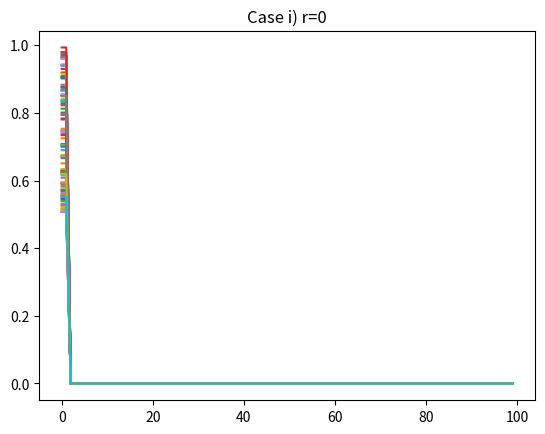
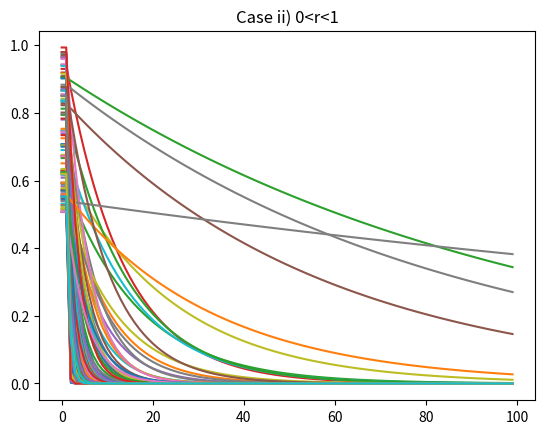
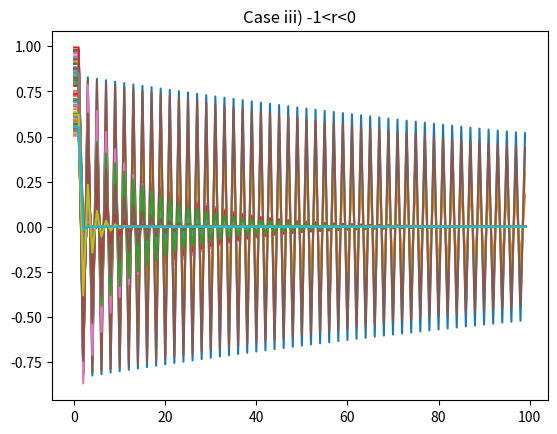
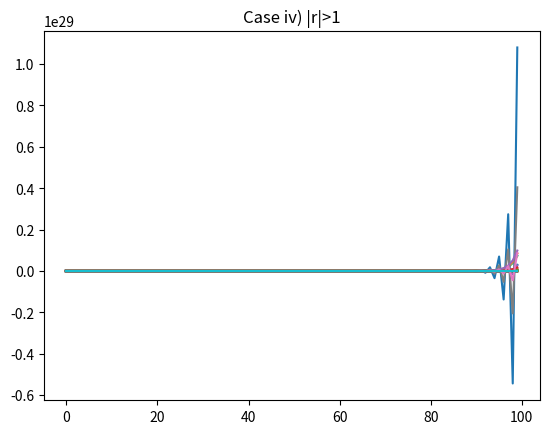
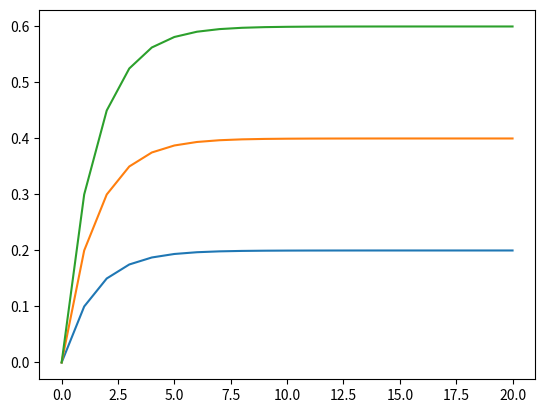
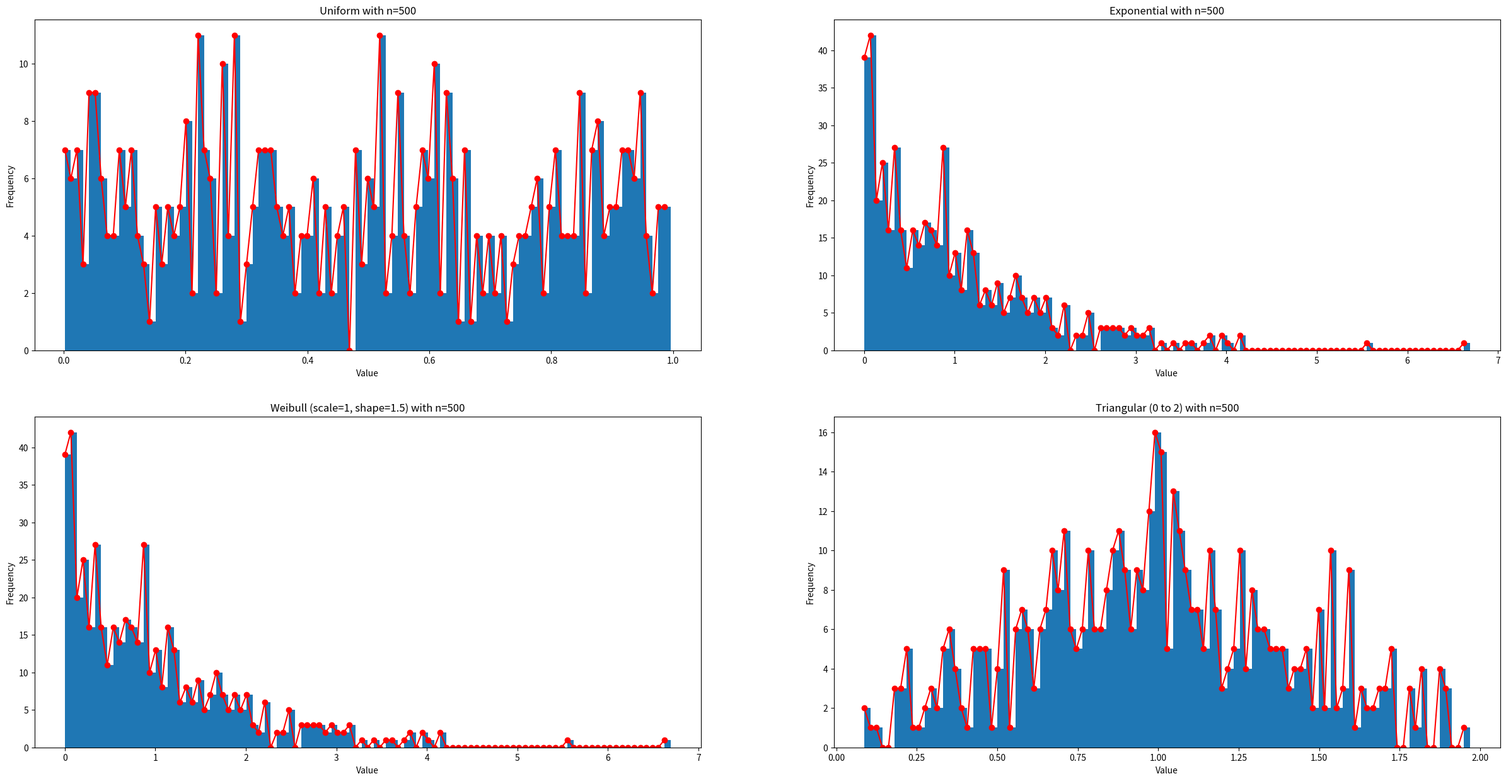
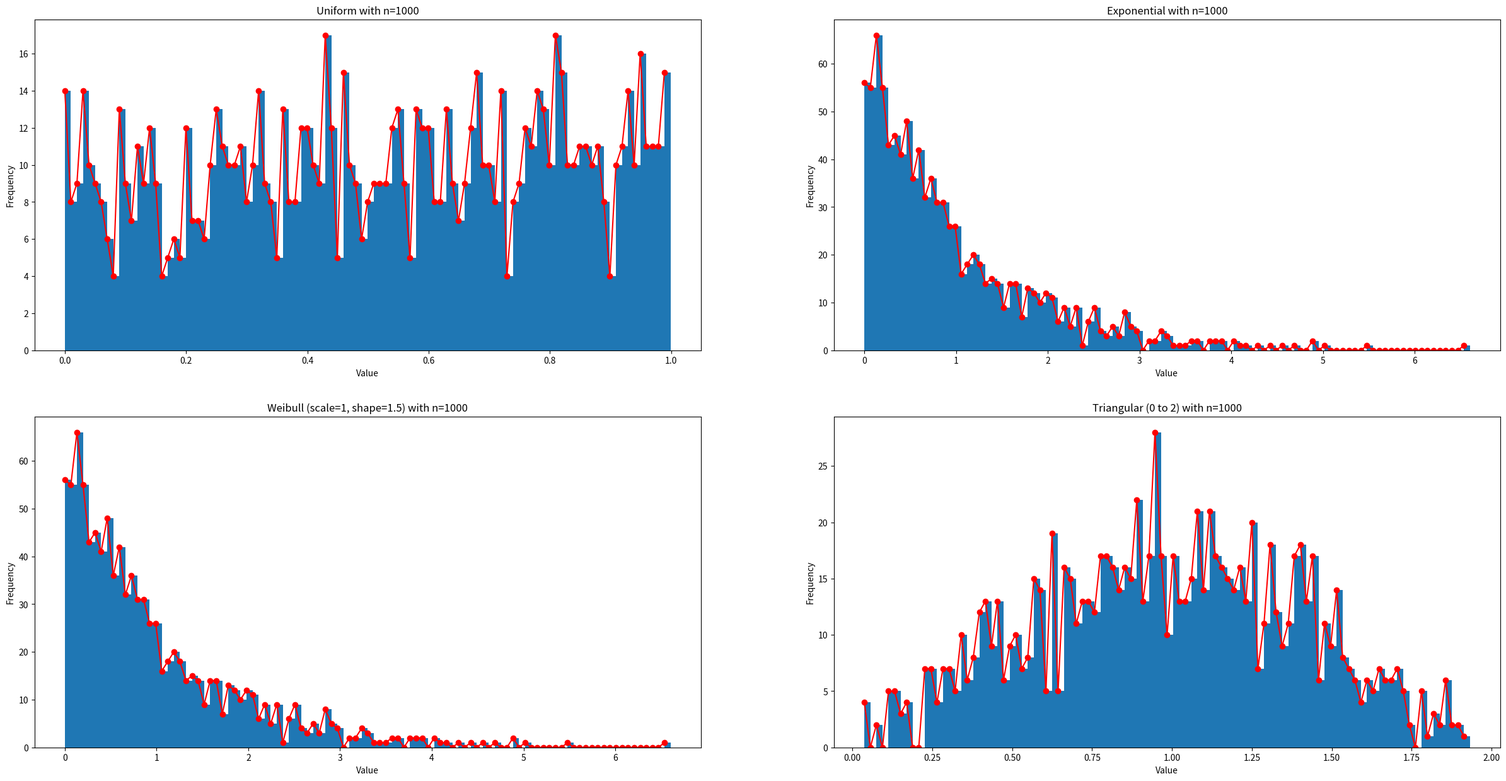
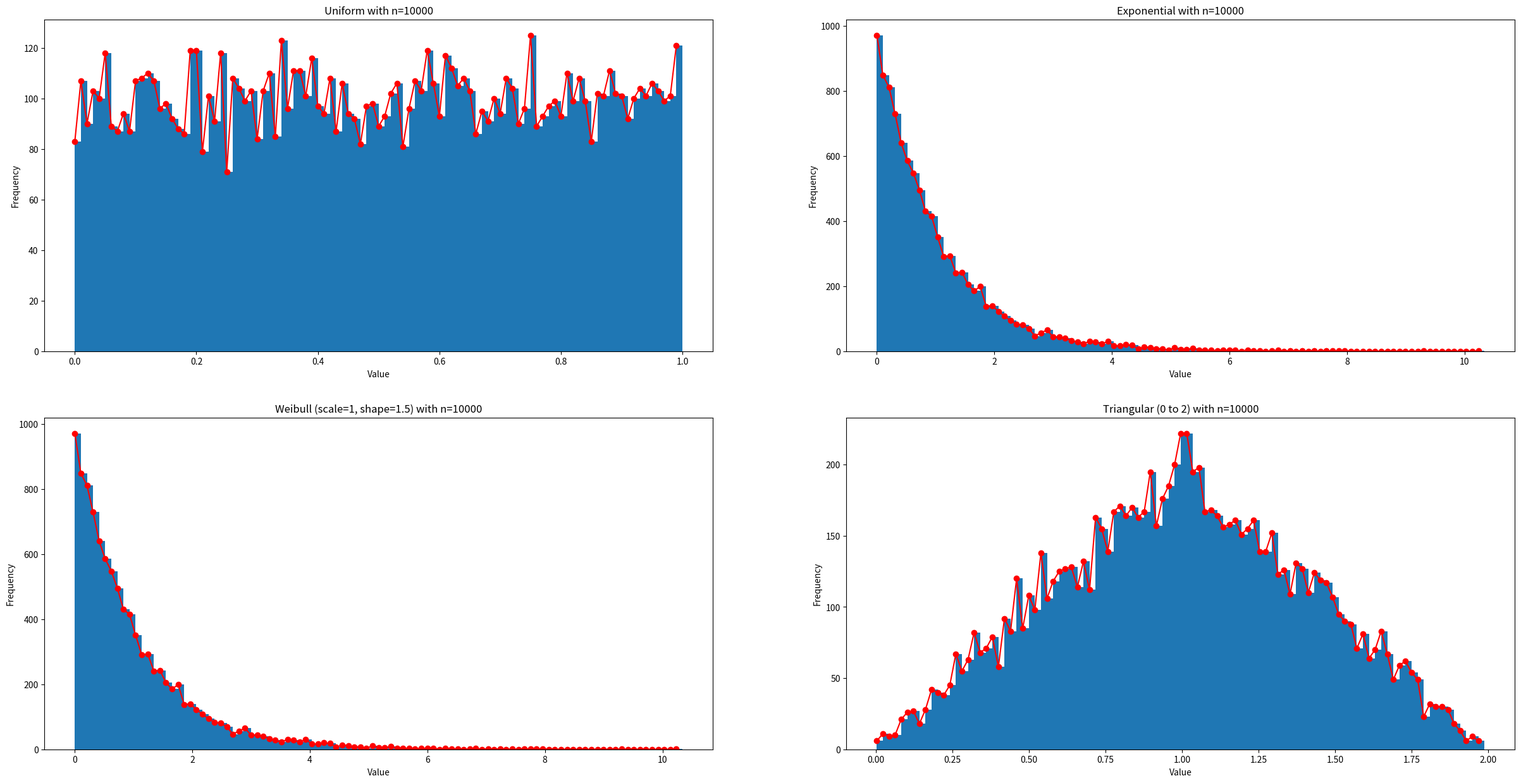
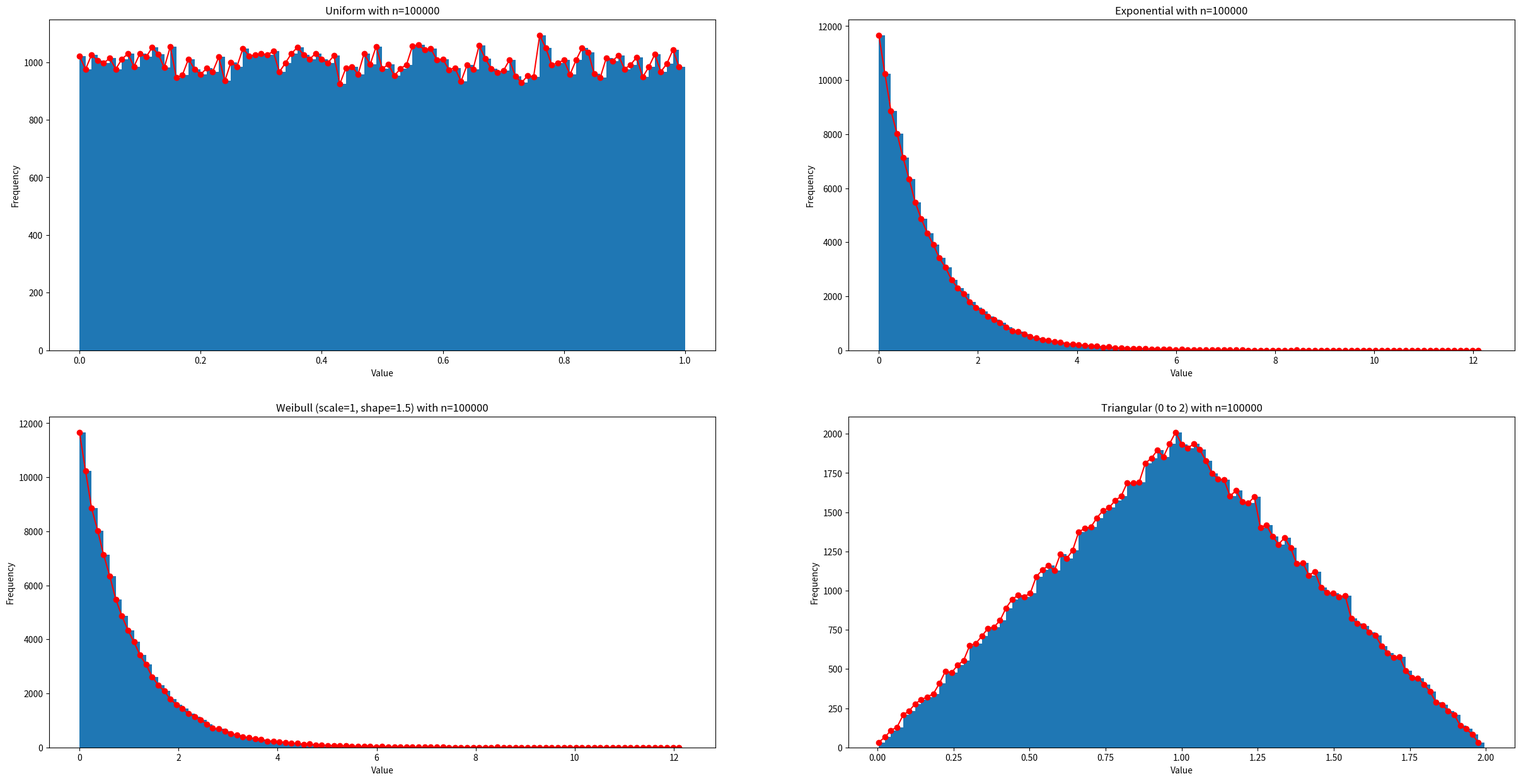
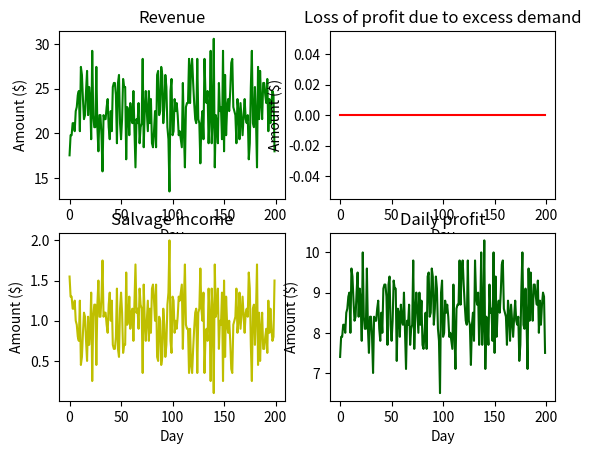
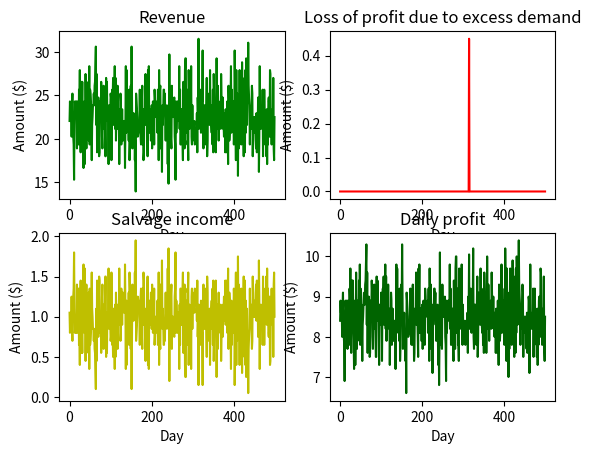
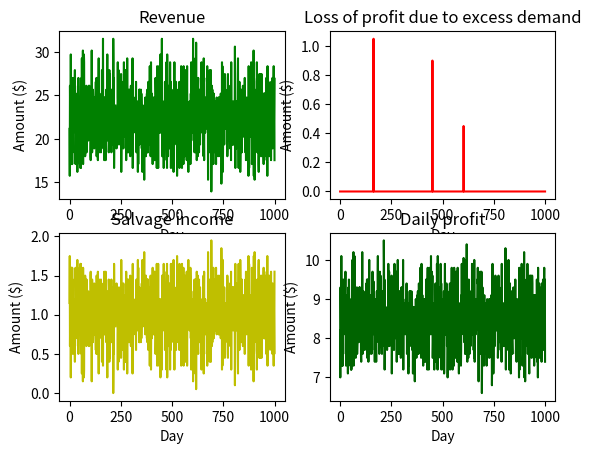
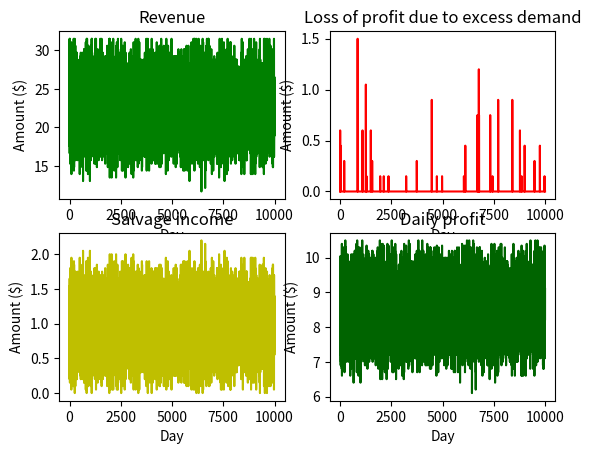
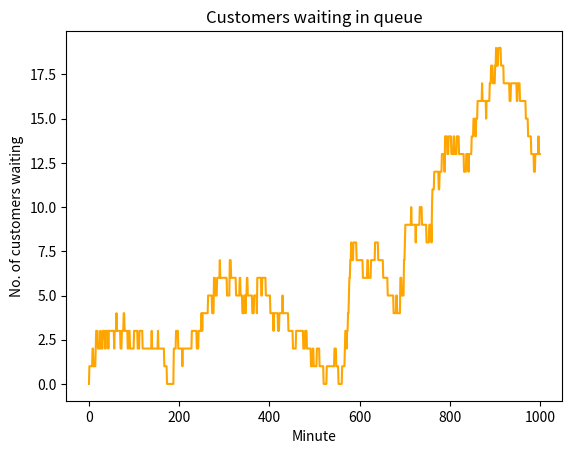

Python code for these plots, in order:
# 1.
import random as rand
import matplotlib.pyplot as plt

n = 100

a0_values = [rand.uniform(0.5, 1) for _ in range(n)]

def dynamic_system(r_vals, a0_vals=a0_values):
    sequence = []

    for i in range(len(a0_vals)):
        seq = [a0_vals[i]]
        
        for _n in range(1, n):
            a_n = (r_vals[i]**(_n-1)) * a0_vals[i]
            seq.append(a_n)

        sequence.append(seq)
    
    return sequence

# Case i) r=0
r_values = [0 for _ in range(n)]
res = dynamic_system(r_values)

n_values = [i for i in range(0, n)]

plt.title("Case i) r=0")
for seq in res:
    plt.plot(n_values, seq)
plt.savefig("r=0")
plt.show()

# Case ii) 0<r<1
r_values = [rand.uniform(0.0001, 1) for _ in range(n)]
res = dynamic_system(r_values)

plt.title("Case ii) 0<r<1")
for seq in res:
    plt.plot(n_values, seq)
plt.savefig("0<r<1")
plt.show()

# Case iii) -1 < r < 0
r_values = [rand.uniform(-0.9999, 0) for _ in range(n)]
res = dynamic_system(r_values)

plt.title("Case iii) -1<r<0")
for seq in res:
    plt.plot(n_values, seq)
plt.savefig("-1<r<0")
plt.show()

# Case iv) |r|>1
pos_r_vals = [rand.uniform(1.001, 2) for _ in range(n)]
neg_r_vals = [rand.uniform(-2, -1.001) for _ in range(n)]

all_r_vals = pos_r_vals + neg_r_vals

r_values = [rand.choice(all_r_vals) for _ in range(n)]
res = dynamic_system(r_values)

plt.title("Case iv) |r|>1")
for seq in res:
    plt.plot(n_values, seq)
plt.savefig("|r|>1")
plt.show()

# 2.
import matplotlib.pyplot as plt

n = 20

daily_dosages = [0.1, 0.2, 0.3]

def dynamic_system(daily_dose):
    seq = [0]
    
    for _ in range(n):
        new_val = seq[-1] * 0.5
        seq.append(new_val + daily_dose)
    
    return seq
    
for dose in daily_dosages:
    res = dynamic_system(dose)
    plt.plot(res, label=str(dose)+" mg")

plt.savefig("Dosage_Concentrations")
plt.show()

#3.
import matplotlib.pyplot as plt
import random as rand

sizes = [500, 1000, 10_000, 1_00_000]

def plot_hist(data):
    counts, bins, _ = plt.hist(data, bins=100)
    plt.plot(bins[:-1], counts, 'r', marker='o')
    plt.xlabel('Value')
    plt.ylabel('Frequency')
    
for size in sizes:
    plt.figure(figsize=(30,15))
    
    uniform_sampled = [rand.uniform(0,1) for _ in range(size)]
    plt.subplot(2, 2, 1)
    plot_hist(uniform_sampled)
    plt.title(f"Uniform with n={size}")

    exponential_sampled = [rand.expovariate(1) for _ in range(size)]
    plt.subplot(2, 2, 2)
    plot_hist(exponential_sampled)
    plt.title(f"Exponential with n={size}")
    
    weibull_sampled = [rand.weibullvariate(1, 1.5) for _ in range(size)]
    plt.subplot(2, 2, 3)
    plot_hist(exponential_sampled)
    plt.title(f"Weibull (scale=1, shape=1.5) with n={size}")

    triangular_sampled = [rand.triangular(0, 2, mode=1) for _ in range(size)]
    plt.subplot(2, 2, 4)
    plot_hist(triangular_sampled)
    plt.title(f"Triangular (0 to 2) with n={size}")
    
    plt.savefig(f"n={size}")
    plt.show()

#4.
import random as rand

def monte_carlo_pi(n):
    count = 0
    
    for _ in range(n):
        x, y = rand.random(), rand.random()
        
        if x**2 + y**2 <= 1:
            count += 1
            
    return 4 * (count / n)

n_vals = [1000, 10_000, 1_00_000, 10_00_000]

for n_val in n_vals:
    res = monte_carlo_pi(n_val)
    print(f"Approximation for pi with {n_val} points = {res}")

# 5.
import matplotlib.pyplot as plt
import random as rand
import numpy as np

def get_news_type():
    rand_number = rand.uniform(0, 100)
    
    if rand_number in range(1, 36):
        return "GOOD"
    elif rand_number in range(36, 81):
        return "FAIR"
    else:
        return "POOR"

def get_demand(news_type):
    if news_type=="GOOD":
        expo_rand = rand.expovariate(1/50)
        return min(100, expo_rand)
    
    elif news_type=="FAIR":
        normal_rand = np.random.normal(50, 10)
        return min(max(0, normal_rand), 100)
    
    else:
        poisson_rand = np.random.poisson(50)
        return min(max(0, poisson_rand), 100)
    
N = [200, 500, 1000, 10_000]

daily_purchase_quantity = 70

cost_price = 0.3
selling_price = 0.45
salvage_value = 0.05

profit = selling_price - cost_price

for n in N:
    revenues_from_sales = []
    profit_loss_from_excess_demand = []
    salvages_from_scrap = []
    daily_profits = []
    
    for day in range(n):
        news_type = get_news_type()
        demand = get_demand(news_type)

        # Loss case
        if demand >= daily_purchase_quantity:
            revenue = daily_purchase_quantity*selling_price
            revenues_from_sales.append(revenue)
            
            loss = (demand - daily_purchase_quantity)*profit
            profit_loss_from_excess_demand.append(loss)
            
            salvages_from_scrap.append((demand - daily_purchase_quantity)*salvage_value)
            
            daily_profits.append(revenue - (cost_price*daily_purchase_quantity) - loss)
            
        else:
            revenue = demand * selling_price
            revenues_from_sales.append(revenue)
            
            profit_loss_from_excess_demand.append(0)
            
            salvage = (daily_purchase_quantity - demand)*salvage_value
            salvages_from_scrap.append(salvage)
            
            daily_profits.append(revenue - (cost_price * demand) + salvage)
            
    plt.subplot(2, 2, 1)
    plt.title("Revenue")
    plt.plot(revenues_from_sales, color='g')
    plt.xlabel("Day")
    plt.ylabel("Amount ($)")
    
    plt.subplot(2, 2, 2)
    plt.title("Loss of profit due to excess demand")
    plt.plot(profit_loss_from_excess_demand, color='r')
    plt.xlabel("Day")
    plt.ylabel("Amount ($)")

    plt.subplot(2, 2, 3)
    plt.title("Salvage income")
    plt.plot(salvages_from_scrap, color='y')
    plt.xlabel("Day")
    plt.ylabel("Amount ($)")
    
    plt.subplot(2, 2, 4)
    plt.title("Daily profit")
    plt.plot(daily_profits, color='darkgreen')
    plt.xlabel("Day")
    plt.ylabel("Amount ($)")
    
    plt.savefig(f"n={n}")
    plt.show()

# 6.
import matplotlib.pyplot as plt
import numpy as np
import random as rand

def get_arrival_time():
    return rand.expovariate(1 / 10)

def get_service_time():
    return np.random.poisson(10)

SIM_TIME = 1000

inter_arrival_times = []
arrival_times = [] # Timestamp
service_times = []
service_begin_times = [] # Timestamp
wait_times = []
service_end_times = [] # Timestamp
time_spent_in_system = []
server_idle_times = [] 

customers_waiting = []

while True:
    if not len(inter_arrival_times):
        inter_arrival_time = 0
        arrival_time = 0
    else:
        inter_arrival_time = get_arrival_time()
        arrival_time = arrival_times[-1] + inter_arrival_time
    
    if (arrival_time >= 1000):
        break
    
    inter_arrival_times.append(inter_arrival_time)
    arrival_times.append(arrival_time)
    
    service_time = get_service_time()
    service_times.append(service_time)
    
    if len(service_end_times):
        service_begin_time = max(service_end_times[-1], arrival_time)
    else:
        service_begin_time = 0
    service_begin_times.append(service_begin_time)
        
    wait_time = service_begin_time - arrival_time
    wait_times.append(wait_time)
    
    service_end_time = service_begin_time + service_time
    service_end_times.append(service_end_time)
    
    time_spent = wait_time + service_time
    time_spent_in_system.append(time_spent)
    
    if len(service_end_times) == 1:
        idle_time = 0
    else:
        idle_time = max(0, arrival_time - service_end_times[-2])
    server_idle_times.append(idle_time)
    
avg_time_customer_waits = sum(wait_times) / len(wait_times)
print("Avg time customer waits = ", avg_time_customer_waits)

# Calculating queue lengths at end of each minute
for i in range(1000):
    
    arrived_count = sum(1 for arrival_time in arrival_times if arrival_time < i)
    serviced_count = sum(1 for service_end_time in service_end_times if service_end_time < i)

    customers_waiting.append(arrived_count - serviced_count)

avg_queue_length = sum(customers_waiting) / SIM_TIME
print("Avg queue length = ", avg_queue_length)

avg_utilization = (SIM_TIME - sum(server_idle_times)) / SIM_TIME
print("Avg utilization = ", avg_utilization)

plt.plot(customers_waiting, color='orange')
plt.title("Customers waiting in queue")
plt.xlabel("Minute")
plt.ylabel("No. of customers waiting")
plt.show()
